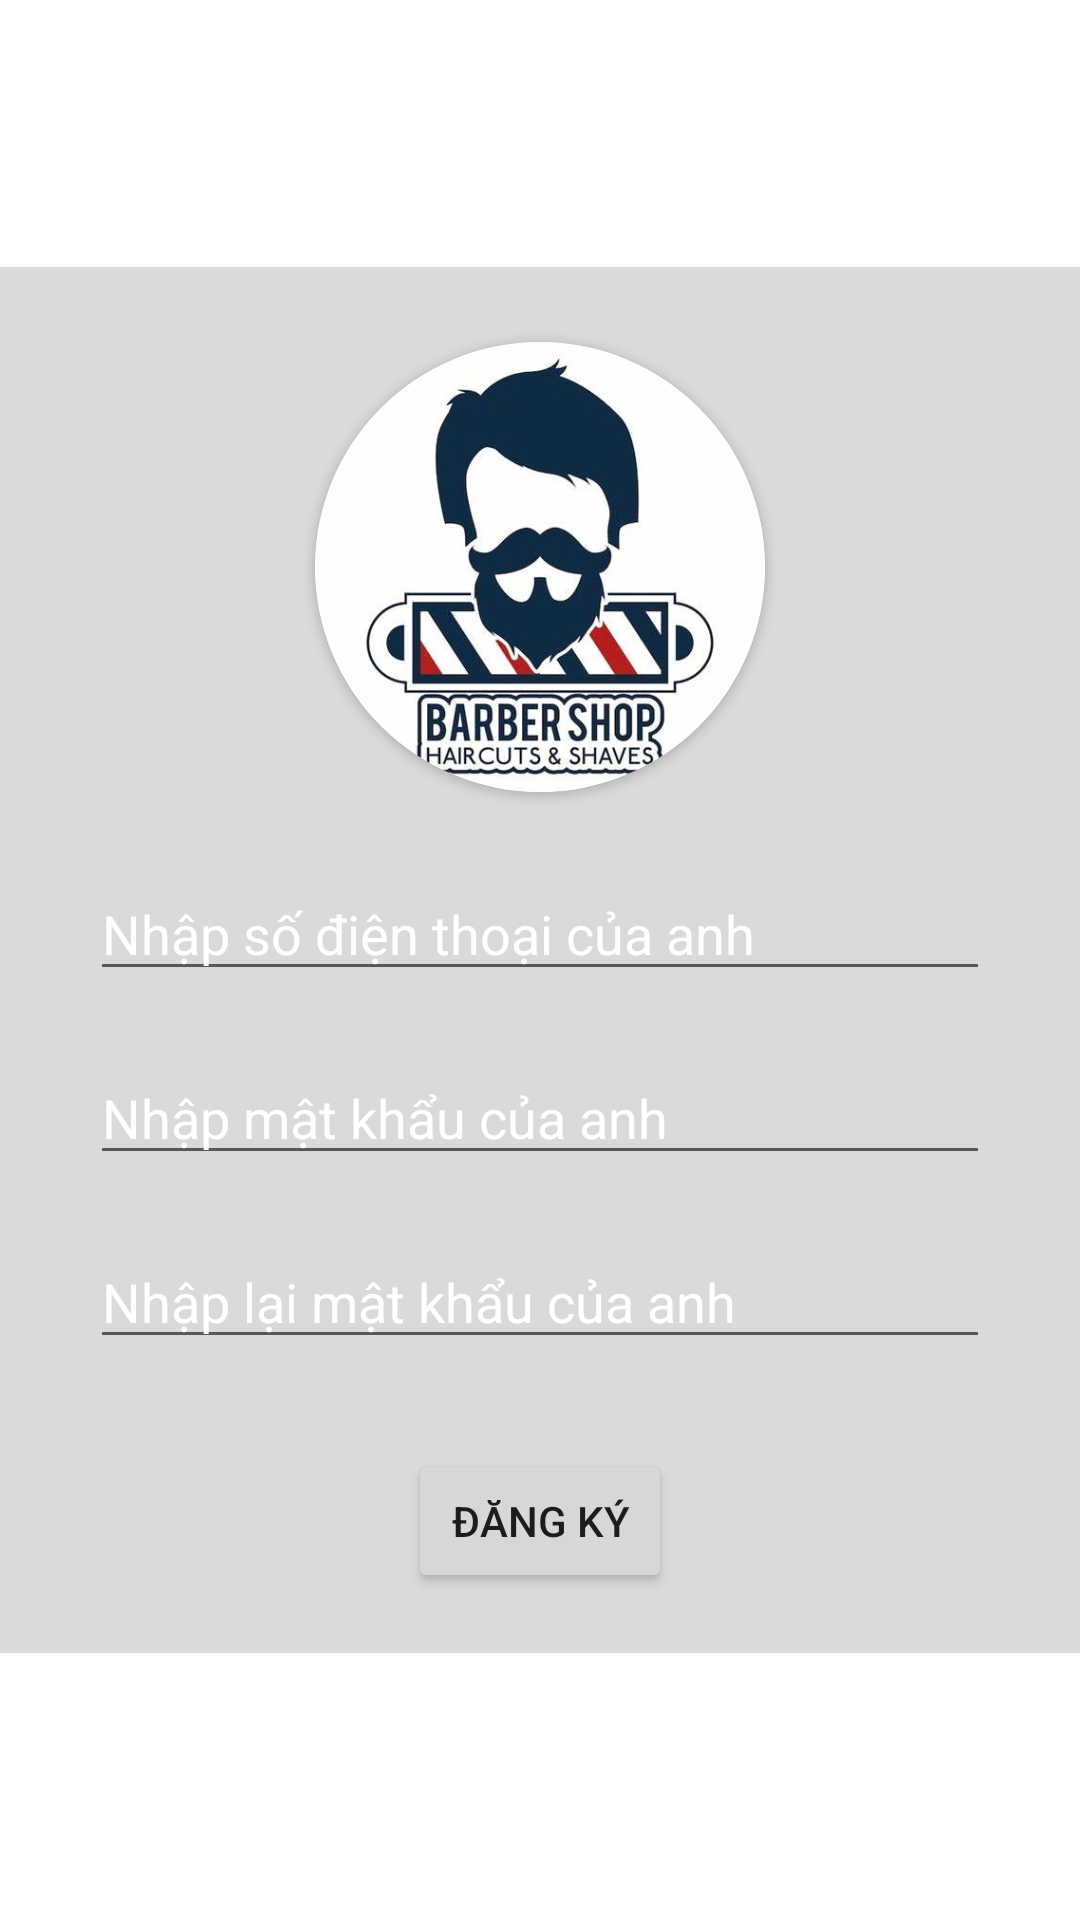

Here is an Android app screen rendered from its layout file. Give the layout XML and the strings, colors and styles it references.
<!-- AndroidManifest.xml: application theme Theme.SpaBookingApp -->
<!-- res/layout/layout_signup.xml -->
<?xml version="1.0" encoding="utf-8"?>
<RelativeLayout
    xmlns:android="http://schemas.android.com/apk/res/android"
    xmlns:app="http://schemas.android.com/apk/res-auto"
    android:layout_width="match_parent"
    android:layout_height="match_parent"
    android:background="@drawable/backgroundsignup"
    >
    <LinearLayout
        android:layout_centerVertical="true"
        android:layout_width="match_parent"
        android:layout_height="wrap_content"
        android:gravity="center"
        android:orientation="vertical"
        android:background="#70AEABAB"
        android:padding="20dp"
        >
        <androidx.cardview.widget.CardView
            android:layout_width="150dp"
            android:layout_height="150dp"
            app:cardCornerRadius="100dp"
            android:layout_margin="5dp"
            android:elevation="10dp">

            <ImageView
                android:id="@+id/roundedImageView"
                android:layout_width="match_parent"
                android:layout_height="match_parent"
                android:src="@drawable/user"
                android:scaleType="centerCrop"
                />
        </androidx.cardview.widget.CardView>

        <EditText
            android:layout_marginTop="20dp"
            android:layout_width="300dp"
            android:layout_height="wrap_content"
            android:hint="Nhập số điện thoại của anh"
            android:textColorHint="@color/white"
            android:inputType="phone"
            android:id="@+id/inputPhoneNumber"
            />
        <EditText
            android:layout_marginTop="20dp"
            android:layout_width="300dp"
            android:layout_height="wrap_content"
            android:hint="Nhập mật khẩu của anh"
            android:textColorHint="@color/white"
            android:inputType="numberPassword"
            android:id="@+id/inputPassword"
            />
        <EditText
            android:layout_marginTop="20dp"
            android:layout_width="300dp"
            android:layout_height="wrap_content"
            android:hint="Nhập lại mật khẩu của anh"
            android:textColorHint="@color/white"
            android:inputType="numberPassword"
            android:id="@+id/inputConfirmPassword"

            />
        <Button
            android:layout_marginTop="30dp"
            android:layout_width="wrap_content"
            android:layout_height="wrap_content"
            android:text="Đăng ký"
            android:id="@+id/btnSubmitSignup"
            />
    </LinearLayout>


</RelativeLayout>
<!-- resources referenced by this layout -->
<resources>
  <!-- drawable user: png bitmap (drawable, 25599 bytes) -->
  <style name="Theme.SpaBookingApp" parent="Theme.MaterialComponents.DayNight.DarkActionBar">
          
          <item name="colorPrimary">@color/purple_500</item>
          <item name="colorPrimaryVariant">@color/purple_700</item>
          <item name="colorOnPrimary">@color/white</item>
          
          <item name="colorSecondary">@color/teal_200</item>
          <item name="colorSecondaryVariant">@color/teal_700</item>
          <item name="colorOnSecondary">@color/black</item>
          
          <item name="android:statusBarColor" tools:targetApi="l">?attr/colorPrimaryVariant</item>
          
      </style>
  <!-- not gathered from this repository: default colours our renderer supplied (Android Studio template values) -->
  <color name="purple_500">#FF6200EE</color>
  <color name="purple_700">#FF3700B3</color>
  <color name="teal_200">#FF03DAC5</color>
  <color name="teal_700">#FF018786</color>
  <color name="black">#FF000000</color>
  <color name="white">#FFFFFFFF</color>
</resources>
